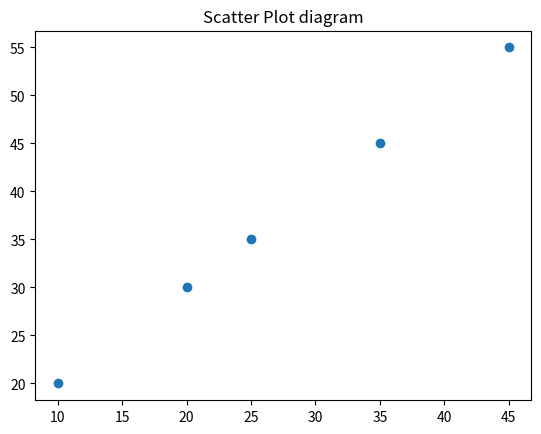

Here is the Python script that generated this plot:
import matplotlib.pyplot as plt 

y1 = [10,20,25,35,45]
y2 = [20,30,35,45,55]

plt.scatter(y1,y2)
plt.title("Scatter Plot diagram")
plt.show()
